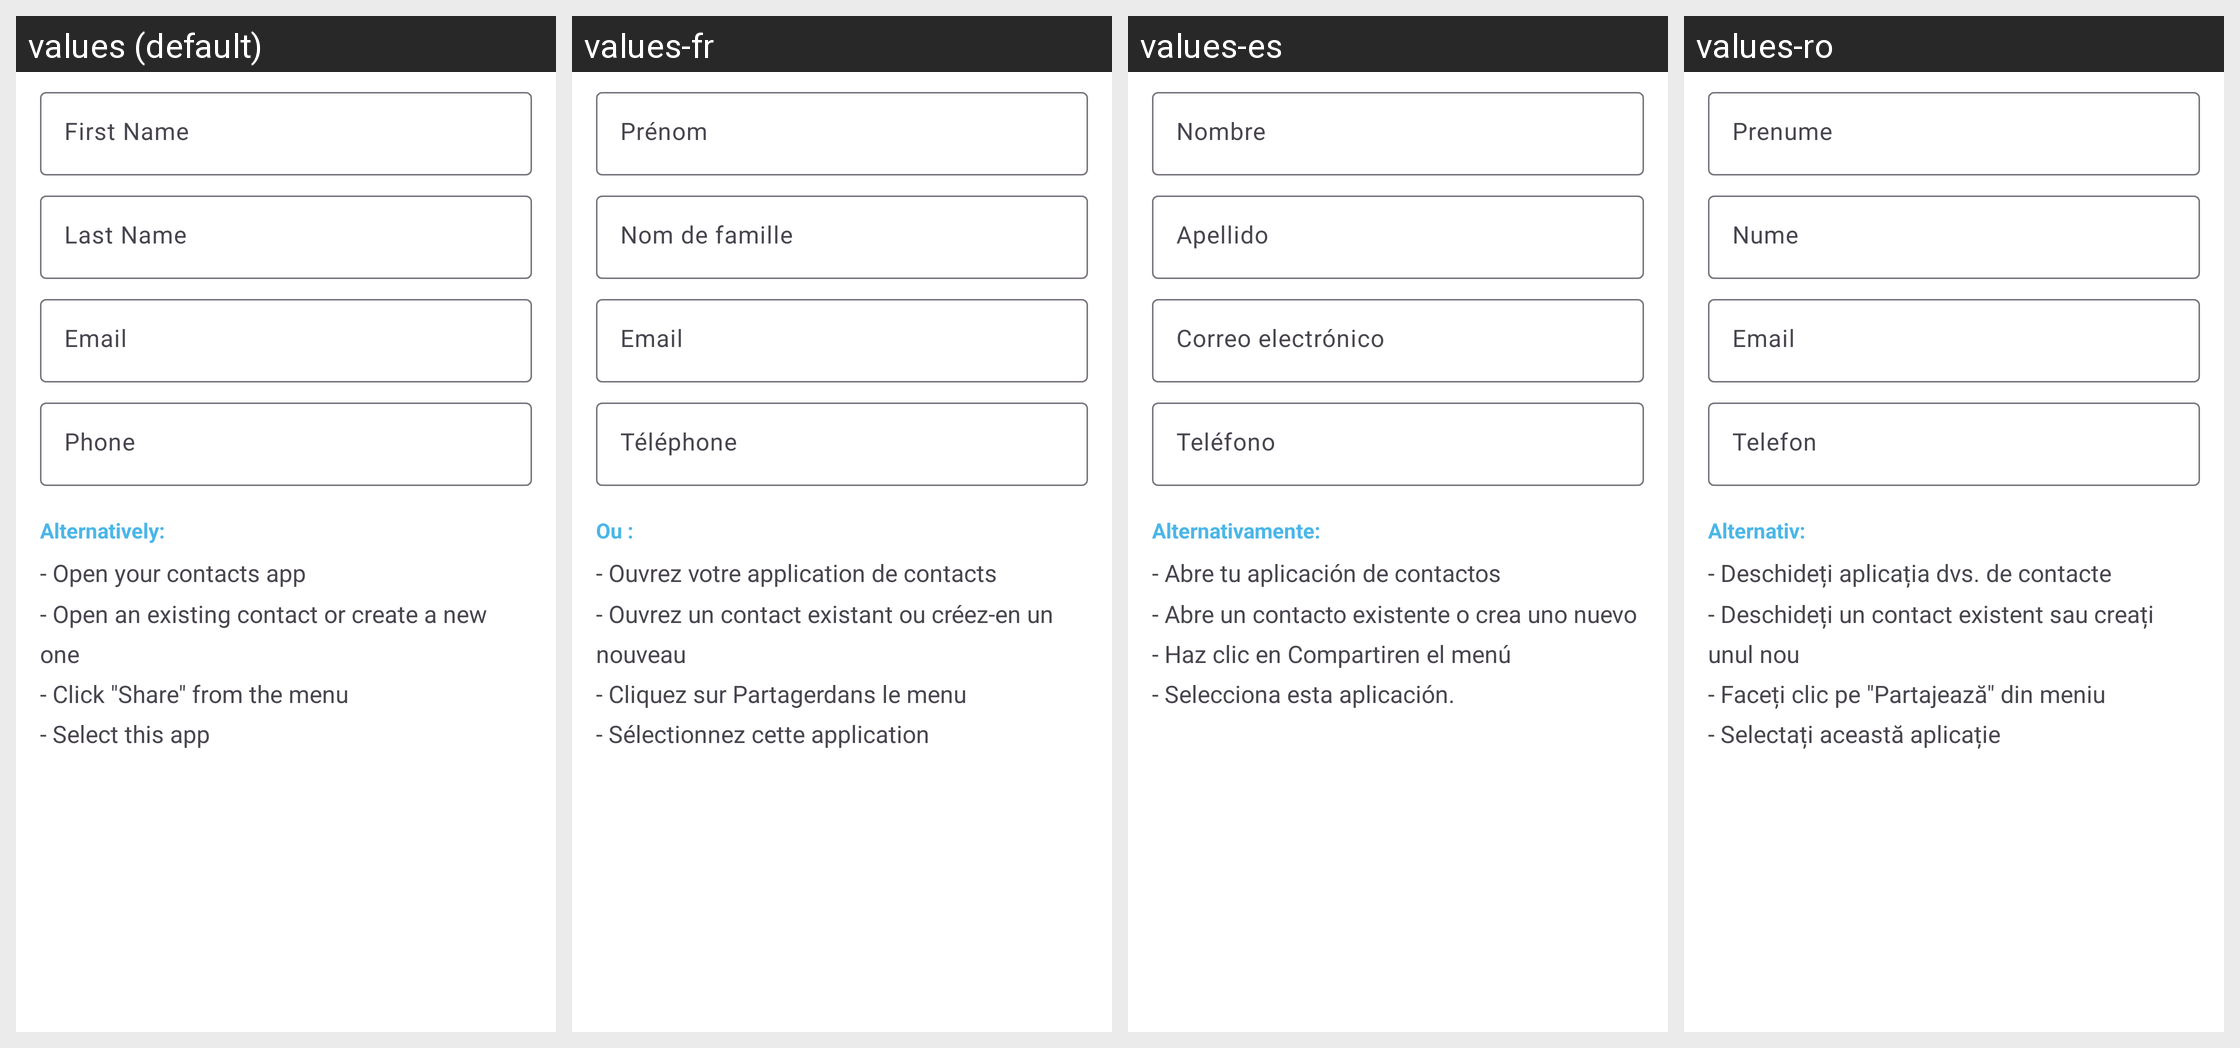

For this localized Android screen grid, give each drawn string resource with its value in every locale shown.
Android screen res/layout/fragment_create_qr_code_mecard.xml rendered under 4 locales, left to right: values (default), values-fr, values-es, values-ro. Device: Nexus 5 (rendered at 1080×1920; each locale shown at half size, 540×960, under a caption strip naming it); theme AppTheme.
Other locales in the repository, not shown: values-bg, values-de, values-hi, values-hu, values-in, values-it, values-ja, values-pl, values-ru, values-sv, values-tr, values-uk.
Strings drawn on this screen, with the default value and each locale's value (text and hints the layout hard-codes, and strings that could not be matched under every locale, appear in the picture but are not listed):

hint_first_name
  values: First Name
  values-fr: Prénom
  values-es: Nombre
  values-ro: Prenume

hint_last_name
  values: Last Name
  values-fr: Nom de famille
  values-es: Apellido
  values-ro: Nume

hint_email
  values: Email
  values-fr: Email
  values-es: Correo electrónico
  values-ro: Email

hint_phone
  values: Phone
  values-fr: Téléphone
  values-es: Teléfono
  values-ro: Telefon

alternatively
  values: Alternatively:
  values-fr: Ou :
  values-es: Alternativamente:
  values-ro: Alternativ:

summary_alternatively_contact
  values: - Open your contacts app
      - Open an existing contact or create a new one
      - Click "Share" from the menu
      - Select this app
  values-fr: - Ouvrez votre application de contacts
      - Ouvrez un contact existant ou créez-en un nouveau
      - Cliquez sur Partagerdans le menu
      - Sélectionnez cette application
  values-es: - Abre tu aplicación de contactos
      - Abre un contacto existente o crea uno nuevo
      - Haz clic en Compartiren el menú
      - Selecciona esta aplicación.
  values-ro: - Deschideți aplicația dvs. de contacte
      - Deschideți un contact existent sau creați unul nou
      - Faceți clic pe "Partajează" din meniu
      - Selectați această aplicație
